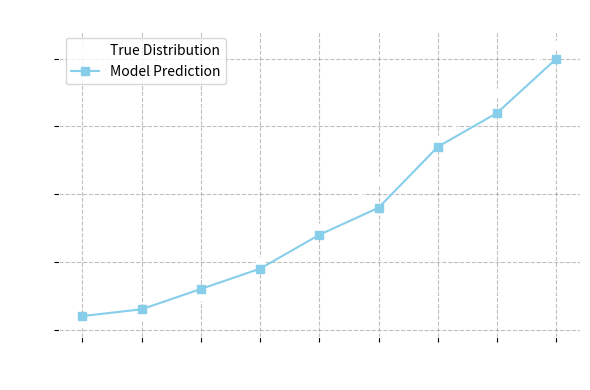
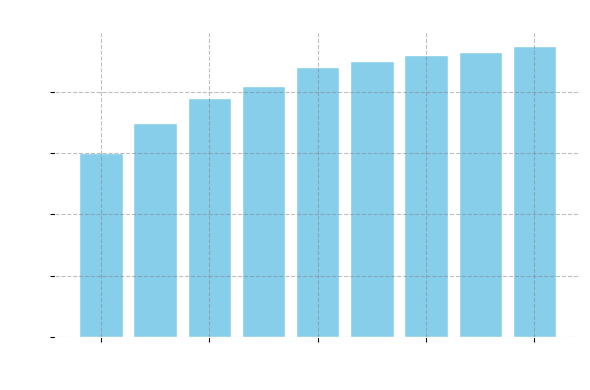
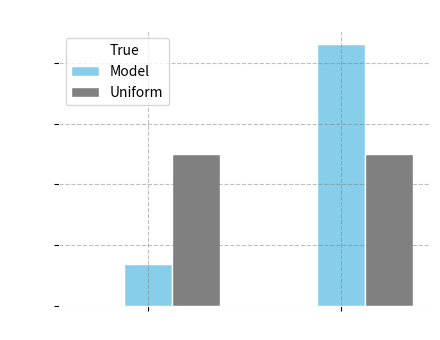

Generate these figures, in order, with matplotlib:

import os
import matplotlib.pyplot as plt
import numpy as np
import pandas as pd

# Ensure target directory exists
os.makedirs("www/img", exist_ok=True)

# Data
ages = np.arange(12, 21)
true_rates = np.array([0.01, 0.02, 0.05, 0.10, 0.15, 0.22, 0.28, 0.35, 0.42])
model_rates = np.array([0.02, 0.03, 0.06, 0.09, 0.14, 0.18, 0.27, 0.32, 0.40])
scores = [60, 70, 78, 82, 88, 90, 92, 93, 95]
labels = ['yes', 'no']
true_dist = [0.15, 0.85]
model_dist = [0.14, 0.86]
uniform_dist = [0.5, 0.5]

# DataFrame
df = pd.DataFrame({
    'Age': ages,
    'True Smoking Rate': true_rates,
    'Model Estimate': model_rates
})

# 1. Smoking by age: true vs. model
plt.figure(figsize=(6, 4), facecolor='none')
plt.plot(df['Age'], df['True Smoking Rate'], label='True Distribution', marker='o', color='white')
plt.plot(df['Age'], df['Model Estimate'], label='Model Prediction', marker='s', color='skyblue')
plt.xlabel('Age')
plt.ylabel('Probability of Having Smoked')
plt.title('Smoking by Age: True vs. Model')
plt.legend()
plt.grid(True, color='gray', linestyle='--', alpha=0.5)
plt.xticks(color='white')
plt.yticks(color='white')
plt.gca().spines[:].set_color('white')
plt.gca().title.set_color('white')
plt.gca().xaxis.label.set_color('white')
plt.gca().yaxis.label.set_color('white')
plt.tight_layout()
plt.savefig('www/img/smoking_by_age_plot.png', transparent=True)
plt.close()

# 2. Accuracy scores by age
plt.figure(figsize=(6, 4), facecolor='none')
plt.bar(df['Age'], scores, color='skyblue', edgecolor='white')
plt.xlabel('Age')
plt.ylabel('Score (out of 100)')
plt.title('Model Accuracy by Age (Smoking Example)')
plt.xticks(color='white')
plt.yticks(color='white')
plt.gca().spines[:].set_color('white')
plt.gca().title.set_color('white')
plt.gca().xaxis.label.set_color('white')
plt.gca().yaxis.label.set_color('white')
plt.grid(True, color='gray', linestyle='--', alpha=0.5)
plt.tight_layout()
plt.savefig('www/img/smoking_example_results.png', transparent=True)
plt.close()

# 3. Distribution at age 16: true, model, uniform
plt.figure(figsize=(4.5, 3.5), facecolor='none')
x = range(len(labels))
w = 0.25
plt.bar([i - w for i in x], true_dist, w, label='True', edgecolor='white', color='white', alpha=0.8)
plt.bar(x, model_dist, w, label='Model', edgecolor='white', color='skyblue')
plt.bar([i + w for i in x], uniform_dist, w, label='Uniform', edgecolor='white', color='gray')
plt.xticks(x, labels, color='white')
plt.yticks(color='white')
plt.ylabel('Probability')
plt.title('Distribution at Age 16')
plt.legend()
plt.gca().spines[:].set_color('white')
plt.gca().title.set_color('white')
plt.gca().xaxis.label.set_color('white')
plt.gca().yaxis.label.set_color('white')
plt.grid(True, color='gray', linestyle='--', alpha=0.5)
plt.tight_layout()
plt.savefig('www/img/distribution_age16.png', transparent=True)
plt.close()
